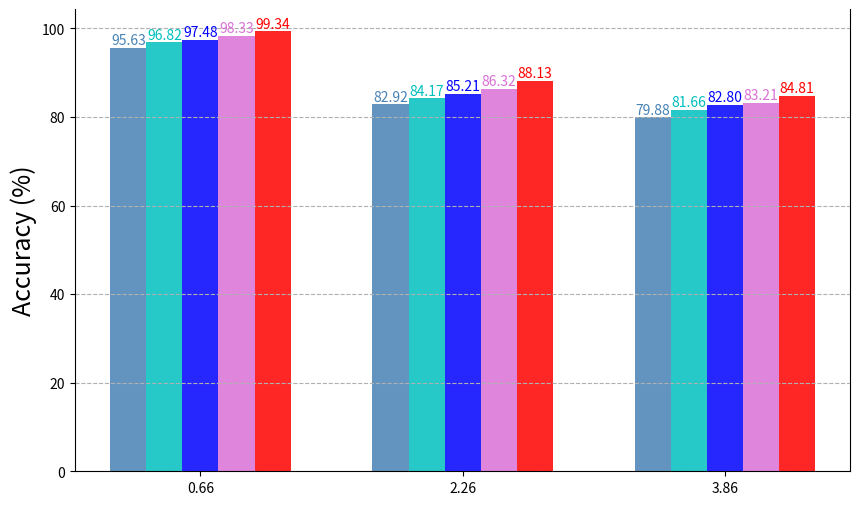

The matplotlib source for this figure: (Note: this script raises an exception after producing the figure.)

#!/usr/bin/env python2
# -*- coding: utf-8 -*-
import matplotlib.pyplot as plt

# six exp of ETFL(ce) on CK, MMI, Oulu-CASIA
# =============================================================================
# import numpy as np
# plt.figure(figsize=(4, 4), dpi=90)
# n_groups = 3
# index = np.arange(n_groups)
# bar_width = 0.23
# opacity = 1.0
# index_baseline = [-1,0,3]
# 
# # CK+ Oulu-CASIA MMI
# ce = [94.40, 98.30, 100, 97.5, 100, 94.7, 100]
# 
# ce_in_ck = [98.60, 98.30, 100, 98.0, 100, 100 , 100]
# ce_in_ck = [85.0,  93.8,  72.5, 85, 86.3, 100 , 100]
# 
# 
# plt.grid(True, linestyle = "--", axis="y")
# plt.rc('axes', axisbelow=True) 
# #plt.plot(index_baseline,baseline,color = 'peru', linestyle='--',label='Baseline', linewidth=1.5)
# 
# #plt.plot(index_baseline,only_center,color = 'c', linestyle='--',label='ETFL(ce)', linewidth=1.5)
# 
# rects2 = plt.bar(index, margin1, bar_width,alpha=opacity, color='c',label=r'$\alpha=1.0$')
# 
# rects2 = plt.bar(index+bar_width, margin2, bar_width,alpha=opacity, color='b',label=r'$\alpha=2.0$')
# 
# rects3 = plt.bar(index+bar_width*2, margin3, bar_width,alpha=opacity, color='r',label=r'$\alpha=3.0$')  
# 
# ax = plt.gca()
# #ax.set_xticks([0.15, 0.68, 0.97])
# #ax.set_yticks([97, 98, 99, 100])
# 
# #plt.xlabel(r'$\alpha$',fontsize=13)
# plt.ylabel('Accuracy (%)',fontsize=13)
# plt.xticks(index + bar_width*1, ('CK+', 'Oulu-CASIA', 'MMI'),fontsize=11)
# plt.ylim(75,100)
# plt.xlim(-0.3,2.775)
# plt.legend(fontsize=10,loc='upper right')
# plt.tight_layout()
# #plt.savefig('/home/<user>/margin_cmp.pdf')
# plt.show()
# =============================================================================

# margin plot on CK, MMI, Oulu-CASIA, FER2013
# =============================================================================
# import numpy as np
# from matplotlib import font_manager
# chf = font_manager.FontProperties(fname='/usr/share/fonts/truetype/freefont/FreeSerif.ttf', size=18)
# 
# plt.figure(figsize=(9, 6), dpi=90)
# n_groups = 4
# index = np.arange(n_groups)
# bar_width = 0.22
# opacity = 1.0
# index_baseline = [-1,0,3]
# 
# # CK+ Oulu-CASIA MMI
# margin1 = [98.15, 85.63, 79.68, 72.444]
# margin2 = [98.68, 85.83, 80.68, 72.917]
# margin3 = [99.03, 86.25, 82.34, 73.224]
# margin4 = [97.56, 85.21, 79.85, 72.499]
# 
# 
# plt.grid(True, linestyle = "--", axis="y")
# plt.rc('axes', axisbelow=True) 
# #plt.plot(index_baseline,baseline,color = 'peru', linestyle='--',label='Baseline', linewidth=1.5)
# 
# #plt.plot(index_baseline,only_center,color = 'c', linestyle='--',label='ETFL(ce)', linewidth=1.5)
# 
# rects0 = plt.bar(index+bar_width, margin1, bar_width,alpha=opacity, color='c',label=r'$\alpha=1.0$')
# 
# rects1 = plt.bar(index+bar_width*2, margin2, bar_width,alpha=opacity, color='b',label=r'$\alpha=2.0$')
# 
# rects2 = plt.bar(index+bar_width*3, margin3, bar_width,alpha=opacity, color='r',label=r'$\alpha=3.0$')  
# 
# rects3 = plt.bar(index+bar_width*4, margin4, bar_width,alpha=opacity, color='steelblue',label=r'$\alpha=4.0$')  
# 
# for a,b in zip(index+bar_width, margin1):
#     plt.text(a, b+0.05, '%.2f' % b, ha='center', va= 'bottom', color='c', fontsize=10)
# for a,b in zip(index+bar_width*2, margin2):
#     plt.text(a, b+0.05, '%.2f' % b, ha='center', va= 'bottom', color='b', fontsize=10)
# for a,b in zip(index+bar_width*3, margin3):
#     plt.text(a, b+0.05, '%.2f' % b, ha='center', va= 'bottom', color='r', fontsize=10)
# for a,b in zip(index+bar_width*4, margin4):
#     plt.text(a, b+0.05, '%.2f' % b, ha='center', va= 'bottom', color='steelblue', fontsize=10)
# 
# ax = plt.gca()
# #ax.set_xticks([0.15, 0.68, 0.97])
# #ax.set_yticks([97, 98, 99, 100])
# 
# #plt.xlabel(r'$\alpha$',fontsize=13)
# plt.ylabel('Accuracy (%)',fontsize=18)
# plt.xticks(index + bar_width*2.4555, ('CK+', 'Oulu-CASIA', 'MMI', 'FER2013'),fontsize=18)
# plt.yticks(fontsize=18)
# plt.ylim(70,100)
# plt.xlim(-0.05,4.13)
# plt.legend(fontsize=18,loc='upper right', prop=chf)
# plt.tight_layout()
# plt.savefig('/home/<user>/margin_cmp.pdf')
# plt.show()
# =============================================================================

# =============================================================================
# # baseline ETFL(CE) ETFL(ce+in) plot on CK, MMI, Oulu-CASIA
# import numpy as np
# from matplotlib import font_manager
# chf = font_manager.FontProperties(fname='/usr/share/fonts/truetype/freefont/FreeSerif.ttf',size=18)
# 
# plt.figure(figsize=(7, 5), dpi=90)
# n_groups = 3
# index = np.arange(n_groups)*1.3
# bar_width = 0.28
# opacity = 1.0
# 
# # CK+ Oulu-CASIA MMI
# baseline = [95.63, 82.92, 79.88]
# fesr_sp = [96.82, 84.17, 81.66]
# fesr_jt = [99.34, 88.13, 84.81]
# 
# 
# plt.grid(True, linestyle = "--", axis="y")
# plt.rc('axes', axisbelow=True) 
# 
# rects2 = plt.bar(index, baseline, bar_width,alpha=opacity, color='c',label=r'BASELINE')
# 
# rects2 = plt.bar(index+bar_width, fesr_sp, bar_width,alpha=opacity, color='b',label=r'FESR_SP')
# 
# rects3 = plt.bar(index+bar_width*2, fesr_jt, bar_width,alpha=opacity, color='r',label=r'FESR_JT')  
# 
# for a,b in zip(index, baseline):
#     plt.text(a, b+0.05, '%.2f' % b, ha='center', va= 'bottom', color='c', fontsize=10)
# for a,b in zip(index+bar_width, fesr_sp):
#     plt.text(a, b+0.05, '%.2f' % b, ha='center', va= 'bottom', color='b', fontsize=10)
# for a,b in zip(index+bar_width*2, fesr_jt):
#     plt.text(a, b+0.05, '%.2f' % b, ha='center', va= 'bottom', color='r', fontsize=10)
#     
# ax = plt.gca()
# #ax.set_xticks([0.15, 0.68, 0.97])
# #ax.set_yticks([97, 98, 99, 100])
# 
# #plt.xlabel(r'$\alpha$',fontsize=13)
# ax.spines['top'].set_visible(False)
# plt.ylabel('Accuracy (%)',fontsize=18)
# plt.xticks(index + bar_width*1, ('CK+', 'Oulu-CASIA', 'MMI'),fontsize=18)
# plt.yticks(fontsize=18)
# plt.ylim(70,100)
# plt.xlim(-0.35,3.5)
# plt.legend(fontsize=18,loc='upper right', prop=chf)
# plt.tight_layout()
# plt.savefig('/home/<user>/joint_cmp.pdf')
# plt.show()
# =============================================================================

# intra-class RGBP plot on CK, MMI, Oulu-CASIA
import numpy as np
from matplotlib import font_manager
chf = font_manager.FontProperties(fname='/usr/share/fonts/truetype/freefont/FreeSerif.ttf',size=18)

plt.figure(figsize=(10, 6), dpi=90)
n_groups = 3
index = np.arange(n_groups)*1.6
bar_width = 0.22
opacity = 0.85

# CK+ Oulu-CASIA MMI
baseline = [95.63, 82.92, 79.88]
fesr_sl = [96.82, 84.17, 81.66]
fesr_jlnoIL = [97.48, 85.21, 82.80]
fesr_jlnoRGBP = [98.33, 86.32, 83.2143]
fesr_jl = [99.34, 88.13, 84.81]
fesr_real = [97.48, 83.46, 81.50]


plt.grid(True, linestyle = "--", axis="y")
plt.rc('axes', axisbelow=True) 

rects0 = plt.bar(index+bar_width, baseline, bar_width,alpha=opacity, color='steelblue',label=r'BASELINE')

rects1 = plt.bar(index+bar_width*2, fesr_sl, bar_width,alpha=opacity, color='c',label=r'FESR_SL')

rects2 = plt.bar(index+bar_width*3, fesr_jlnoIL, bar_width,alpha=opacity, color='b',label=r'FESR_JL-IL')

rects3 = plt.bar(index+bar_width*4, fesr_jlnoRGBP, bar_width,alpha=opacity, color='orchid',label=r'FESR_JL-RGBP')  

rects4 = plt.bar(index+bar_width*5, fesr_jl, bar_width,alpha=opacity, color='r',label=r'FESR_JL')  

# rects5 = plt.bar(index+bar_width*6, fesr_real, bar_width,alpha=opacity, color='sienna',label=r'FESR_Real')

for a,b in zip(index+bar_width, baseline):
    plt.text(a, b+0.05, '%.2f' % b, ha='center', va= 'bottom', color='steelblue', fontsize=10)
for a,b in zip(index+bar_width*2, fesr_sl):
    plt.text(a, b+0.05, '%.2f' % b, ha='center', va= 'bottom', color='c', fontsize=10)
for a,b in zip(index+bar_width*3, fesr_jlnoIL):
    plt.text(a, b+0.05, '%.2f' % b, ha='center', va= 'bottom', color='b', fontsize=10)
for a,b in zip(index+bar_width*4, fesr_jlnoRGBP):
    plt.text(a, b+0.05, '%.2f' % b, ha='center', va= 'bottom', color='orchid', fontsize=10)
for a,b in zip(index+bar_width*5, fesr_jl):
    plt.text(a, b+0.05, '%.2f' % b, ha='center', va= 'bottom', color='r', fontsize=10)
# for a,b in zip(index+bar_width*6, fesr_real):
#     plt.text(a, b+0.05, '%.2f' % b, ha='center', va= 'bottom', color='sienna', fontsize=10)
    
ax = plt.gca()
#ax.set_xticks([0.15, 0.68, 0.97])
#ax.set_yticks([97, 98, 99, 100])
ax.spines['top'].set_visible(False)

#plt.xlabel(r'$\alpha$',fontsize=13)
plt.ylabel('Accuracy (%)',fontsize=18)
plt.xticks(index + bar_width*3., ('CK+', 'Oulu-CASIA', 'MMI', 'FER2013'),fontsize=18)
plt.yticks(fontsize=18)
plt.ylim(70,100)
plt.xlim(-0.07,4.8)
plt.legend(fontsize=18,loc='upper right', prop=chf)
plt.tight_layout()
plt.savefig('/home/<user>/fesr_cmp.pdf')
plt.show()

# SSW plot on CK, MMI, Oulu-CASIA
# =============================================================================
# import numpy as np
# plt.figure(figsize=(6, 5), dpi=90)
# n_groups = 4
# index = np.arange(n_groups)
# bar_width = 0.3
# opacity = 1.0
# index_baseline = [-1,0,3]
# 
# # CK+ Oulu-CASIA MMI
# no_ssw = [97.92, 85.63, 80.16, 72.444]
# with_ssw = [99.03, 86.25, 82.34, 73.224]
# 
# 
# plt.grid(True, linestyle = "--", axis="y")
# plt.rc('axes', axisbelow=True) 
# 
# rects2 = plt.bar(index+bar_width, no_ssw, bar_width,alpha=opacity, color='b',label=r'no SSW')
# 
# rects3 = plt.bar(index+bar_width*2, with_ssw, bar_width,alpha=opacity, color='r',label=r'with SSW')  
# 
# for a,b in zip(index+bar_width, no_ssw):
#     plt.text(a, b+0.05, '%.2f' % b, ha='center', va= 'bottom', color='b', fontsize=8)
# for a,b in zip(index+bar_width*2, with_ssw):
#     plt.text(a, b+0.05, '%.2f' % b, ha='center', va= 'bottom', color='r', fontsize=8)
#     
# ax = plt.gca()
# #ax.set_xticks([0.15, 0.68, 0.97])
# #ax.set_yticks([97, 98, 99, 100])
# 
# #plt.xlabel(r'$\alpha$',fontsize=13)
# plt.ylabel('Accuracy (%)',fontsize=13)
# plt.xticks(index + bar_width*1.445, ('CK+', 'Oulu-CASIA', 'MMI'),fontsize=11)
# plt.ylim(70,100)
# plt.xlim(-0.14,4)
# plt.legend(fontsize=15,loc='upper right')
# plt.tight_layout()
# plt.savefig('/home/<user>/ssw_cmp.pdf')
# plt.show()
# =============================================================================

# lambda plot on FER2013
# =============================================================================
# lam_inter = [0.001,0.005,0.01,0.05,0.1]
# marks = ['0.001','0.005','0.01','0.05','0.1']
# #margin1
# margin1_center0001 = [72.249,72.527,72.694,72.388,72.388]
# margin1_center0005 = [72.36,72.834,72.694,72.527,72.639]
# margin1_center001 = [72.137,73.084,72.555,72.444,72.221]
# margin1_center005 = [72.165,72.221,72.221,72.444,72.221]
# margin1_center01 = [72.583,72.75,72.834,72.583,72.639]
# margin1_y = [margin1_center0001,margin1_center0005,margin1_center001,margin1_center005,margin1_center01]
# 
# inter0 = [72.053,71.803,71.831,72.249,72.137]
# margin1_inter0001 = [72.249,72.36,72.137,72.165,72.583]
# margin1_inter0005 = [72.527,72.834,73.084,72.221,72.75]
# margin1_inter001 = [72.694,72.694,72.555,72.221,72.834]
# margin1_inter005 = [72.388,72.527,72.444,72.444,72.583]
# margin1_inter01 = [72.388,72.639,72.221,72.221,72.639]
# 
# #margin2
# margin2_center0001 = [72.666,72.193,72.081,72.917,71.914]
# margin2_center0005 = [72.081,72.137,72.249,72.499,71.97]
# margin2_center001 = [72.221,72.583,72.499,72.109,71.775]
# margin2_center005 = [72.499,72.165,72.249,72.917,72.471]
# margin2_center01 = [72.583,72.499,72.416,72.527,72.945]
# margin2_y = [margin2_center0001,margin2_center0005,margin2_center001,margin2_center005,margin2_center01]
# 
# margin2_inter0001 = [72.666,72.081,72.221,72.499,72.583]
# margin2_inter0005 = [72.193,72.137,72.583,72.165,72.499]
# margin2_inter001 = [72.081,72.249,72.499,72.249,72.416]
# margin2_inter005 = [72.917,72.499,72.109,72.917,72.527]
# margin2_inter01 = [72.332,72.224,72.276,72.471,72.945]
# 
# #margin3
# margin3_inter0001 = [72.471,72.444,72.555,72.444,72.973]
# margin3_inter0005 = [72.834,72.36,72.527,72.722,73.029]
# margin3_inter001 = [72.666,72.75,73.057,72.834,72.75]
# margin3_inter005 = [72.694,72.304,72.221,73.168,72.889]
# margin3_inter01 = [72.694,73.029,72.694,72.722,72.722]
# 
# 
# 
# import numpy as np
# plt.figure(figsize=(8, 6), dpi=90)
# n_groups = 5
# index = np.arange(n_groups)
# index_baseline = [-1,0,1,2,5.5]
# plt.plot(index,inter0,color = 'darkred', linestyle='--',label=r'$\lambda_{in}=0$')
# plt.plot(index,margin3_inter0001,color = 'red',label=r'$\lambda_{in}=0.001$')
# plt.plot(index,margin3_inter0005,color = 'green',label=r'$\lambda_{in}=0.005$')
# plt.plot(index,margin3_inter001,color = 'purple',label=r'$\lambda_{in}=0.01$')
# plt.plot(index,margin3_inter005,color = 'orange',label=r'$\lambda_{in}=0.05$')
# plt.plot(index,margin3_inter01,color = 'blue',label=r'$\lambda_{in}=0.1$')
# plt.xlabel(r'$\lambda_{ce}$',fontsize=13)
# plt.ylabel('Accuracy (%)',fontsize=13)
# plt.xticks(index, ('0.001', '0.005', '0.01', '0.05', '0.1'),fontsize=11)
# plt.legend(fontsize=11,loc='upper right')
# plt.ylim(71.5,74.5)
# plt.xlim(0,4)
# plt.savefig('/home/<user>/cop_in_margin3.pdf')
# plt.show()
# =============================================================================

# =============================================================================
# c = ['orange', 'deepskyblue', '#00ff00', '#00ffff', 'red', 
#      '#ff00ff', '#990000', '#999900', '#009900', '#009999']
# for idx,item in enumerate(margin2_y):
#     print idx
#     plt.plot(lam_inter,item,label=marks[idx],linewidth=3,color=c[idx],marker='.'
#     ,markersize=12)
# plt.legend() 
# plt.show() 
# =============================================================================

# cmp baseline plot on FER2013 
# =============================================================================
# import numpy as np
# plt.figure(figsize=(8, 6), dpi=90)
# n_groups = 5
# index = np.arange(n_groups)
# bar_width = 0.15
# opacity = 1.0
# index_baseline = [-1,0,1,2,5.5]
# baseline = [71.413,71.413,71.413,71.413,71.413]
# inter0_center = [72.053,71.803,71.831,72.249,72.137]
# margin1_center = [72.694,72.834,73.084,72.444,72.834]
# margin2_center = [72.917,72.499,72.583,72.917,72.945]
# margin3_center = [72.834,73.029,73.057,73.168,73.029]
# plt.plot(index_baseline,baseline,color = 'darkred', linestyle='--',label='Baseline')
# rects1 = plt.bar(index, inter0_center, bar_width,alpha=opacity, color='orange',label=r'$\lambda_{in}=0$ (ce)')
# rects2 = plt.bar(index+bar_width, margin1_center, bar_width,alpha=opacity, color='g',label=r'$\alpha=1.0$ (ce+in)')
# rects3 = plt.bar(index+bar_width*2, margin2_center, bar_width,alpha=opacity, color='b',label=r'$\alpha=2.0$ (ce+in)')  
# rects4 = plt.bar(index+bar_width*3, margin3_center, bar_width,alpha=opacity, color='r',label=r'$\alpha=3.0$ (ce+in)')
# plt.xlabel(r'$\lambda_{ce}$',fontsize=13)
# plt.ylabel('Accuracy (%)',fontsize=13)
# plt.xticks(index + bar_width, ('0.001', '0.005', '0.01', '0.05', '0.1'),fontsize=11)
# plt.ylim(71,74)
# plt.xlim(-0.3,4.8)
# plt.legend(fontsize=11,loc='upper left')
# plt.savefig('/home/<user>/cop_ce_in.pdf')
# plt.show()
# =============================================================================


# =============================================================================
# import matplotlib.pyplot as plt
# import numpy as np
# 
# 
# def f(t):
#     'A damped exponential'
#     s1 = np.cos(2 * np.pi * t)
#     e1 = np.exp(-t)
#     return s1 * e1
# 
# 
# t1 = np.arange(0.0, 5.0, .2)
# 
# l = plt.plot(t1, f(t1), 'ro')
# plt.setp(l, 'markersize', 30)
# plt.setp(l, 'markerfacecolor', 'C')
# 
# plt.show()
# 
# plt.figure()
# 
# x=np.linspace(0,5,50)
# y = 2/(1+np.power(np.e,-(x+0)))-1
# plt.plot(x,y,linewidth=3)
# plt.xlim(-0.3,4)
# plt.show()
# =============================================================================